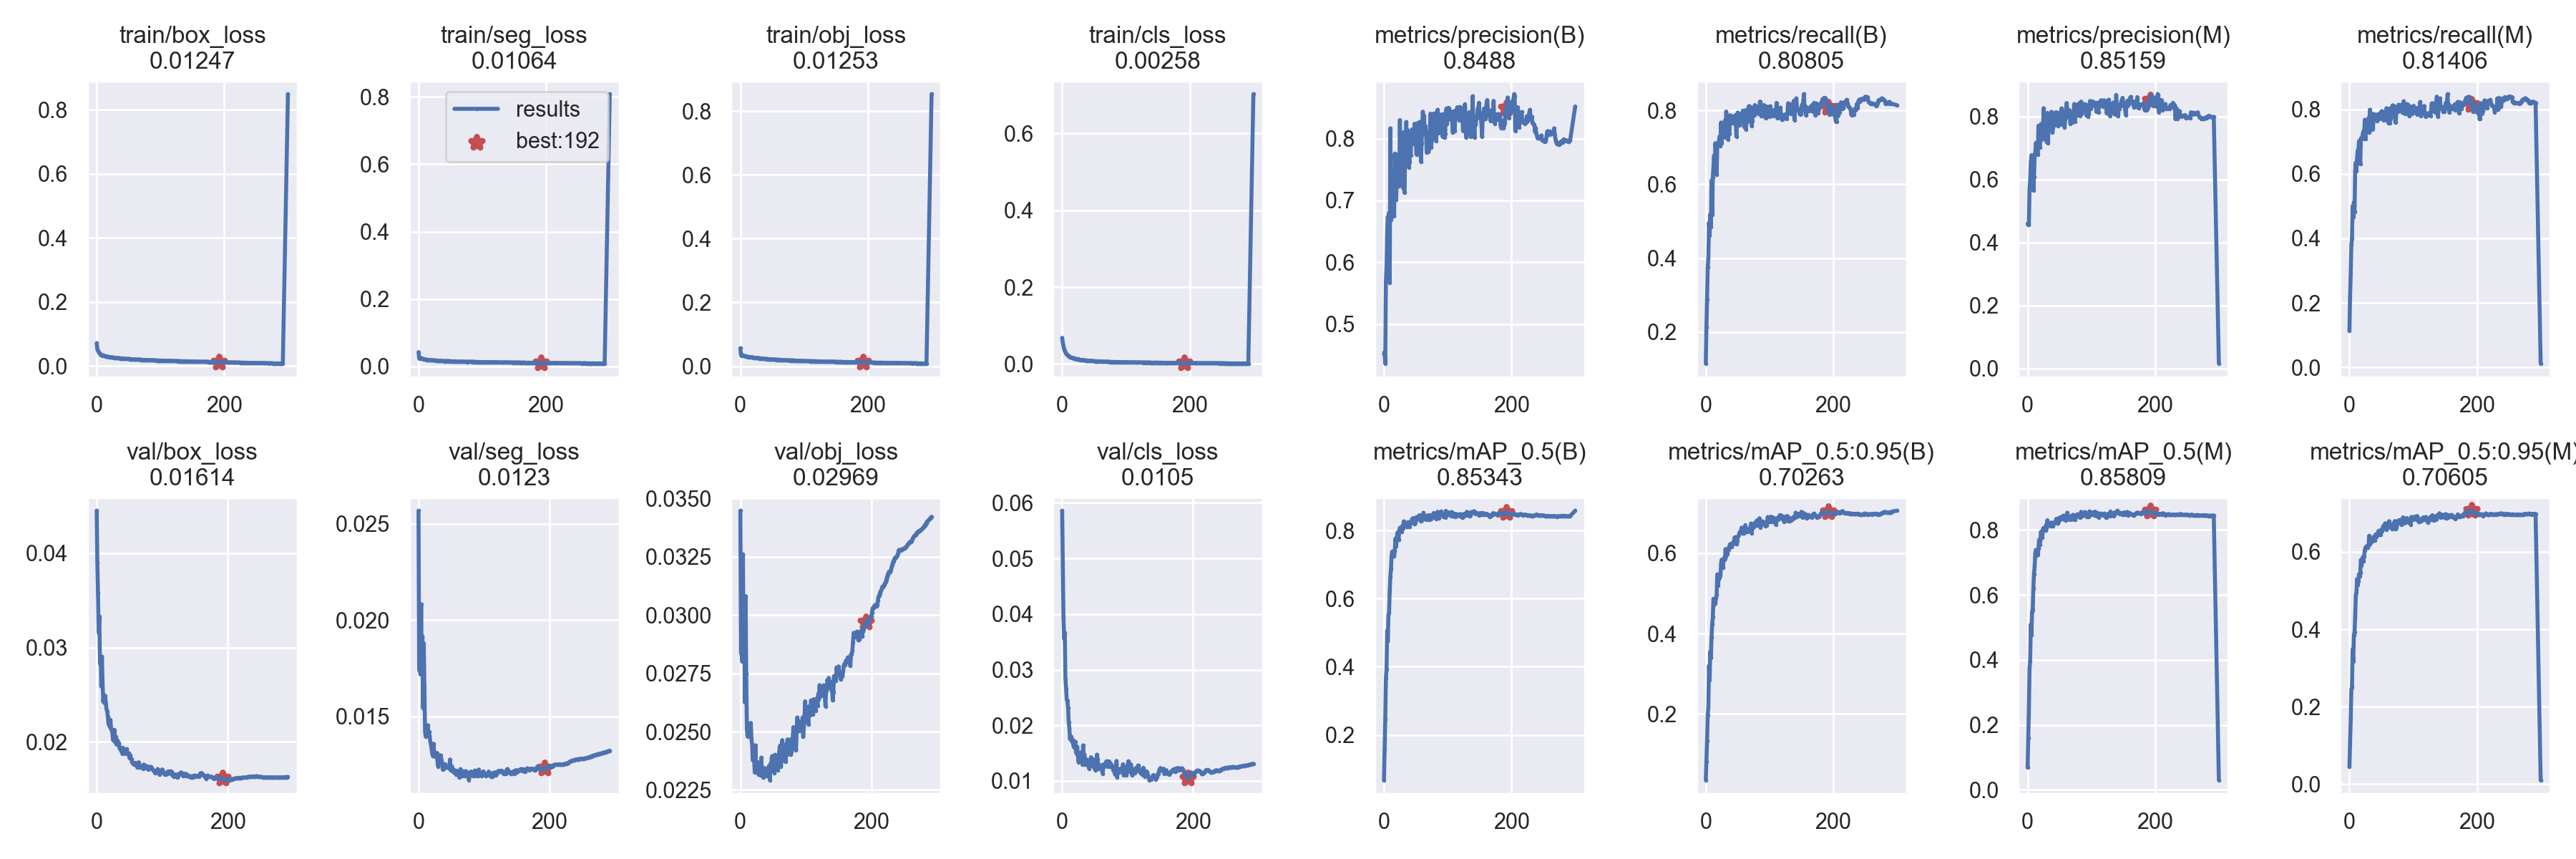

Values plotted in this chart, from the file beside it:
epoch, train/box_loss, train/seg_loss, train/obj_loss, train/cls_loss, metrics/precision(B), metrics/recall(B), metrics/mAP_0.5(B), metrics/mAP_0.5:0.95(B), metrics/precision(M), metrics/recall(M), metrics/mAP_0.5(M), metrics/mAP_0.5:0.95(M), val/box_loss, val/seg_loss, val/obj_loss, val/cls_loss, x/lr0, x/lr1, x/lr2
0, 0.07158, 0.04251, 0.05636, 0.06795, 0.4516, 0.1149, 0.06717, 0.03531, 0.46, 0.1139, 0.06844, 0.04453, 0.0445, 0.02569, 0.03448, 0.05859, 0.07006, 0.003326, 0.003326
1, 0.05202, 0.02394, 0.03579, 0.05631, 0.4553, 0.2142, 0.1582, 0.0817, 0.4556, 0.2175, 0.1604, 0.1043, 0.03899, 0.01741, 0.02838, 0.04908, 0.04004, 0.006638, 0.006638
2, 0.04863, 0.02445, 0.0336, 0.04644, 0.4364, 0.2885, 0.2447, 0.1331, 0.4578, 0.289, 0.2484, 0.1664, 0.03578, 0.01762, 0.02833, 0.03947, 0.009997, 0.009927, 0.009927
3, 0.04438, 0.02532, 0.03466, 0.03931, 0.5702, 0.3764, 0.3665, 0.1979, 0.5706, 0.3809, 0.3726, 0.2457, 0.03158, 0.01718, 0.02801, 0.03562, 0.009901, 0.009901, 0.009901
4, 0.04089, 0.02515, 0.03476, 0.03419, 0.5932, 0.3994, 0.392, 0.2161, 0.5984, 0.4002, 0.3972, 0.2504, 0.0333, 0.02083, 0.03261, 0.03665, 0.009901, 0.009901, 0.009901
5, 0.03909, 0.02394, 0.03322, 0.03073, 0.6528, 0.4964, 0.5061, 0.3198, 0.6568, 0.5001, 0.5098, 0.3483, 0.02827, 0.0173, 0.02826, 0.0283, 0.009868, 0.009868, 0.009868
6, 0.03732, 0.02262, 0.03221, 0.02758, 0.6735, 0.462, 0.4741, 0.2842, 0.6776, 0.4665, 0.4769, 0.3178, 0.02909, 0.01917, 0.03019, 0.02663, 0.009835, 0.009835, 0.009835
7, 0.03526, 0.02249, 0.03154, 0.02493, 0.6599, 0.5187, 0.5496, 0.355, 0.6699, 0.5121, 0.5485, 0.3849, 0.02587, 0.01545, 0.02625, 0.02458, 0.009802, 0.009802, 0.009802
8, 0.03444, 0.02171, 0.03039, 0.0238, 0.6798, 0.4849, 0.5586, 0.3403, 0.6761, 0.4812, 0.5545, 0.3931, 0.02904, 0.0188, 0.03082, 0.02441, 0.009769, 0.009769, 0.009769
9, 0.03339, 0.02146, 0.03033, 0.02247, 0.5671, 0.6103, 0.6206, 0.392, 0.5654, 0.6081, 0.6204, 0.4329, 0.02617, 0.01653, 0.02749, 0.02317, 0.009736, 0.009736, 0.009736
10, 0.03358, 0.02152, 0.03097, 0.02077, 0.8165, 0.5176, 0.6649, 0.4228, 0.609, 0.6344, 0.6644, 0.4864, 0.02429, 0.01421, 0.02512, 0.02048, 0.009703, 0.009703, 0.009703
11, 0.03275, 0.02088, 0.02983, 0.01981, 0.6686, 0.6179, 0.687, 0.4406, 0.6747, 0.6092, 0.6864, 0.4956, 0.02496, 0.01396, 0.0248, 0.01951, 0.00967, 0.00967, 0.00967
12, 0.0317, 0.02007, 0.02957, 0.01808, 0.6814, 0.6499, 0.7274, 0.4865, 0.6857, 0.6517, 0.7278, 0.5296, 0.02412, 0.01409, 0.02505, 0.01751, 0.009637, 0.009637, 0.009637
13, 0.0313, 0.01974, 0.02838, 0.01787, 0.7057, 0.6779, 0.7386, 0.471, 0.7166, 0.673, 0.739, 0.5151, 0.02486, 0.01411, 0.02518, 0.01799, 0.009604, 0.009604, 0.009604
14, 0.03032, 0.01926, 0.02791, 0.01702, 0.7493, 0.6302, 0.7238, 0.4852, 0.7045, 0.6661, 0.7211, 0.5235, 0.02406, 0.01454, 0.02534, 0.01793, 0.009571, 0.009571, 0.009571
15, 0.03053, 0.01911, 0.02841, 0.01643, 0.6805, 0.7113, 0.7355, 0.4754, 0.6876, 0.7018, 0.7339, 0.5422, 0.02344, 0.01408, 0.0251, 0.01709, 0.009538, 0.009538, 0.009538
16, 0.02976, 0.01976, 0.02866, 0.01573, 0.6749, 0.6774, 0.7253, 0.4895, 0.6786, 0.6777, 0.7245, 0.5365, 0.02323, 0.01422, 0.02537, 0.01738, 0.009505, 0.009505, 0.009505
17, 0.02921, 0.01935, 0.02775, 0.01597, 0.7757, 0.6265, 0.7397, 0.4956, 0.7711, 0.6303, 0.7432, 0.5465, 0.02268, 0.01397, 0.02467, 0.01644, 0.009472, 0.009472, 0.009472
18, 0.02934, 0.01864, 0.02804, 0.01487, 0.7487, 0.7042, 0.7762, 0.5475, 0.7353, 0.7104, 0.7703, 0.5792, 0.02187, 0.01368, 0.02444, 0.01604, 0.009439, 0.009439, 0.009439
19, 0.02873, 0.01868, 0.02707, 0.01422, 0.7012, 0.7066, 0.753, 0.5201, 0.7032, 0.7083, 0.7545, 0.5642, 0.02237, 0.01353, 0.02377, 0.01605, 0.009406, 0.009406, 0.009406
20, 0.0286, 0.01865, 0.02725, 0.01342, 0.7231, 0.7094, 0.7709, 0.5351, 0.7241, 0.71, 0.7675, 0.5771, 0.02161, 0.01329, 0.02421, 0.01704, 0.009373, 0.009373, 0.009373
21, 0.02792, 0.01841, 0.02553, 0.01367, 0.7744, 0.7225, 0.7937, 0.5384, 0.7766, 0.7246, 0.795, 0.5863, 0.02234, 0.01307, 0.02388, 0.01525, 0.00934, 0.00934, 0.00934
22, 0.02823, 0.01819, 0.02592, 0.0128, 0.726, 0.7307, 0.7782, 0.5433, 0.7266, 0.7327, 0.7776, 0.5757, 0.02134, 0.01294, 0.02325, 0.01489, 0.009307, 0.009307, 0.009307
23, 0.02742, 0.01822, 0.02629, 0.01223, 0.7232, 0.7037, 0.7734, 0.5447, 0.7298, 0.7082, 0.7775, 0.5885, 0.02134, 0.01357, 0.02441, 0.01614, 0.009274, 0.009274, 0.009274
24, 0.02689, 0.01787, 0.02587, 0.01295, 0.7263, 0.7673, 0.8011, 0.5752, 0.7291, 0.7674, 0.8022, 0.6038, 0.02091, 0.01297, 0.02352, 0.01462, 0.009241, 0.009241, 0.009241
25, 0.0269, 0.01818, 0.02603, 0.01253, 0.8299, 0.7108, 0.8076, 0.584, 0.8266, 0.7091, 0.8066, 0.6099, 0.02018, 0.01291, 0.02362, 0.01339, 0.009208, 0.009208, 0.009208
26, 0.02683, 0.01804, 0.02578, 0.01235, 0.733, 0.7521, 0.8007, 0.5779, 0.7346, 0.7544, 0.8016, 0.6128, 0.02057, 0.01298, 0.02345, 0.0143, 0.009175, 0.009175, 0.009175
27, 0.02643, 0.01725, 0.02491, 0.01169, 0.7581, 0.7523, 0.8017, 0.5634, 0.7583, 0.7514, 0.7992, 0.6146, 0.02128, 0.01311, 0.02369, 0.01363, 0.009142, 0.009142, 0.009142
28, 0.02635, 0.01736, 0.02488, 0.0108, 0.7383, 0.7553, 0.7967, 0.5873, 0.7421, 0.754, 0.7983, 0.6125, 0.01999, 0.0131, 0.02315, 0.01388, 0.009109, 0.009109, 0.009109
29, 0.02622, 0.01732, 0.02572, 0.01043, 0.7937, 0.7397, 0.8144, 0.5841, 0.8024, 0.7345, 0.8157, 0.6103, 0.02056, 0.01266, 0.02334, 0.01511, 0.009076, 0.009076, 0.009076
30, 0.02558, 0.01693, 0.0242, 0.01068, 0.72, 0.7729, 0.8059, 0.5882, 0.7191, 0.7732, 0.8048, 0.6165, 0.01975, 0.0124, 0.02337, 0.0152, 0.009043, 0.009043, 0.009043
31, 0.02578, 0.01708, 0.02459, 0.01022, 0.8104, 0.7263, 0.8268, 0.6103, 0.8119, 0.7272, 0.8304, 0.6414, 0.02021, 0.01281, 0.02312, 0.0129, 0.00901, 0.00901, 0.00901
32, 0.02508, 0.0167, 0.02413, 0.01048, 0.7127, 0.7969, 0.8139, 0.592, 0.7151, 0.7987, 0.8154, 0.6198, 0.01979, 0.01268, 0.02388, 0.01639, 0.008977, 0.008977, 0.008977
33, 0.02502, 0.01698, 0.02439, 0.01035, 0.7709, 0.7817, 0.8196, 0.603, 0.771, 0.7871, 0.8191, 0.6311, 0.01979, 0.01294, 0.0232, 0.0131, 0.008944, 0.008944, 0.008944
34, 0.0249, 0.01725, 0.02446, 0.01004, 0.7626, 0.7691, 0.814, 0.5975, 0.7661, 0.7724, 0.816, 0.6262, 0.01989, 0.01297, 0.02341, 0.01476, 0.008911, 0.008911, 0.008911
35, 0.02464, 0.0167, 0.0232, 0.01007, 0.8267, 0.7214, 0.8201, 0.6122, 0.7665, 0.7702, 0.8191, 0.6271, 0.01931, 0.01271, 0.02302, 0.01295, 0.008878, 0.008878, 0.008878
36, 0.02486, 0.01664, 0.02391, 0.009753, 0.7838, 0.7415, 0.8112, 0.6083, 0.7866, 0.7375, 0.8121, 0.6276, 0.0193, 0.01256, 0.02345, 0.01314, 0.008845, 0.008845, 0.008845
37, 0.02426, 0.01615, 0.02348, 0.009134, 0.8137, 0.7356, 0.8205, 0.6174, 0.815, 0.7384, 0.8229, 0.6355, 0.01908, 0.01223, 0.02311, 0.01327, 0.008812, 0.008812, 0.008812
38, 0.02421, 0.01614, 0.02305, 0.008939, 0.7786, 0.7869, 0.8248, 0.6227, 0.7768, 0.7854, 0.8222, 0.6387, 0.01938, 0.01227, 0.02315, 0.01381, 0.008779, 0.008779, 0.008779
39, 0.02394, 0.01617, 0.02323, 0.008723, 0.753, 0.775, 0.8208, 0.6206, 0.7509, 0.7735, 0.8202, 0.6368, 0.01877, 0.01246, 0.02317, 0.01332, 0.008746, 0.008746, 0.008746
40, 0.02356, 0.01555, 0.02267, 0.009165, 0.762, 0.78, 0.8096, 0.6167, 0.7653, 0.782, 0.8127, 0.6289, 0.01937, 0.01252, 0.02338, 0.0127, 0.008713, 0.008713, 0.008713
41, 0.02375, 0.01573, 0.02252, 0.008821, 0.7888, 0.7657, 0.8218, 0.624, 0.7932, 0.7674, 0.8231, 0.6448, 0.01919, 0.01249, 0.02308, 0.01222, 0.00868, 0.00868, 0.00868
42, 0.02355, 0.01616, 0.02292, 0.008547, 0.7726, 0.7841, 0.8202, 0.6258, 0.7723, 0.7833, 0.8203, 0.6383, 0.01894, 0.01241, 0.02345, 0.01321, 0.008647, 0.008647, 0.008647
43, 0.02355, 0.0156, 0.02199, 0.007949, 0.8046, 0.7656, 0.8241, 0.6223, 0.8035, 0.7645, 0.8228, 0.6458, 0.01901, 0.01236, 0.02349, 0.01356, 0.008614, 0.008614, 0.008614
44, 0.02307, 0.01595, 0.02197, 0.008396, 0.8149, 0.7712, 0.8332, 0.627, 0.8137, 0.7691, 0.8291, 0.6445, 0.01884, 0.01237, 0.02354, 0.01426, 0.008581, 0.008581, 0.008581
45, 0.02324, 0.01591, 0.02165, 0.008303, 0.8066, 0.7726, 0.8351, 0.6385, 0.8058, 0.7725, 0.8344, 0.6512, 0.01871, 0.01234, 0.02292, 0.01348, 0.008548, 0.008548, 0.008548
46, 0.02287, 0.01591, 0.02205, 0.008041, 0.8142, 0.7865, 0.8363, 0.6401, 0.813, 0.7854, 0.8351, 0.6544, 0.01924, 0.01232, 0.02362, 0.01263, 0.008515, 0.008515, 0.008515
47, 0.0224, 0.0152, 0.02155, 0.008131, 0.7918, 0.7711, 0.824, 0.6285, 0.7902, 0.7703, 0.8207, 0.6449, 0.01879, 0.01238, 0.0234, 0.01388, 0.008482, 0.008482, 0.008482
48, 0.02291, 0.01589, 0.02094, 0.007774, 0.824, 0.7295, 0.8185, 0.6226, 0.7702, 0.7791, 0.8209, 0.6444, 0.01872, 0.01276, 0.02391, 0.01303, 0.008449, 0.008449, 0.008449
49, 0.02236, 0.01527, 0.02093, 0.007785, 0.7935, 0.774, 0.8233, 0.6294, 0.7982, 0.7789, 0.8284, 0.644, 0.01878, 0.0122, 0.02395, 0.01239, 0.008416, 0.008416, 0.008416
50, 0.0224, 0.01577, 0.0209, 0.007485, 0.792, 0.7939, 0.8381, 0.6401, 0.7922, 0.7935, 0.8383, 0.6571, 0.01831, 0.01243, 0.02359, 0.01211, 0.008383, 0.008383, 0.008383
51, 0.02243, 0.01518, 0.02158, 0.007052, 0.7742, 0.7934, 0.8325, 0.6431, 0.7758, 0.7942, 0.8329, 0.6538, 0.01862, 0.01234, 0.02396, 0.01187, 0.00835, 0.00835, 0.00835
52, 0.02202, 0.01517, 0.02088, 0.006937, 0.8148, 0.7837, 0.8394, 0.6458, 0.8105, 0.78, 0.8337, 0.6594, 0.0182, 0.01217, 0.02323, 0.01257, 0.008317, 0.008317, 0.008317
53, 0.02169, 0.01524, 0.02074, 0.007124, 0.8252, 0.7606, 0.8387, 0.6524, 0.826, 0.7667, 0.8408, 0.6665, 0.0182, 0.01223, 0.02401, 0.01471, 0.008284, 0.008284, 0.008284
54, 0.0216, 0.01529, 0.02109, 0.00688, 0.8135, 0.7701, 0.8354, 0.6522, 0.8136, 0.7736, 0.8366, 0.6618, 0.01783, 0.01211, 0.02349, 0.01394, 0.008251, 0.008251, 0.008251
55, 0.02137, 0.01506, 0.02071, 0.007025, 0.821, 0.7886, 0.8439, 0.6525, 0.8154, 0.7843, 0.838, 0.665, 0.01781, 0.01211, 0.02348, 0.0129, 0.008218, 0.008218, 0.008218
56, 0.02136, 0.01478, 0.02037, 0.006609, 0.8267, 0.7717, 0.8449, 0.6637, 0.8139, 0.7844, 0.8443, 0.6737, 0.01767, 0.01219, 0.0234, 0.01211, 0.008185, 0.008185, 0.008185
57, 0.02122, 0.0153, 0.02003, 0.007105, 0.791, 0.7859, 0.8388, 0.6559, 0.7909, 0.7864, 0.8375, 0.6624, 0.01761, 0.01199, 0.02334, 0.01238, 0.008152, 0.008152, 0.008152
58, 0.02111, 0.01516, 0.02023, 0.006431, 0.7626, 0.7993, 0.8264, 0.649, 0.7656, 0.8031, 0.8311, 0.6569, 0.01771, 0.01218, 0.02368, 0.01282, 0.008119, 0.008119, 0.008119
59, 0.02087, 0.01482, 0.02057, 0.006308, 0.793, 0.7956, 0.843, 0.653, 0.7933, 0.795, 0.8428, 0.6628, 0.01779, 0.0121, 0.02402, 0.01278, 0.008086, 0.008086, 0.008086
... 234 more rows
